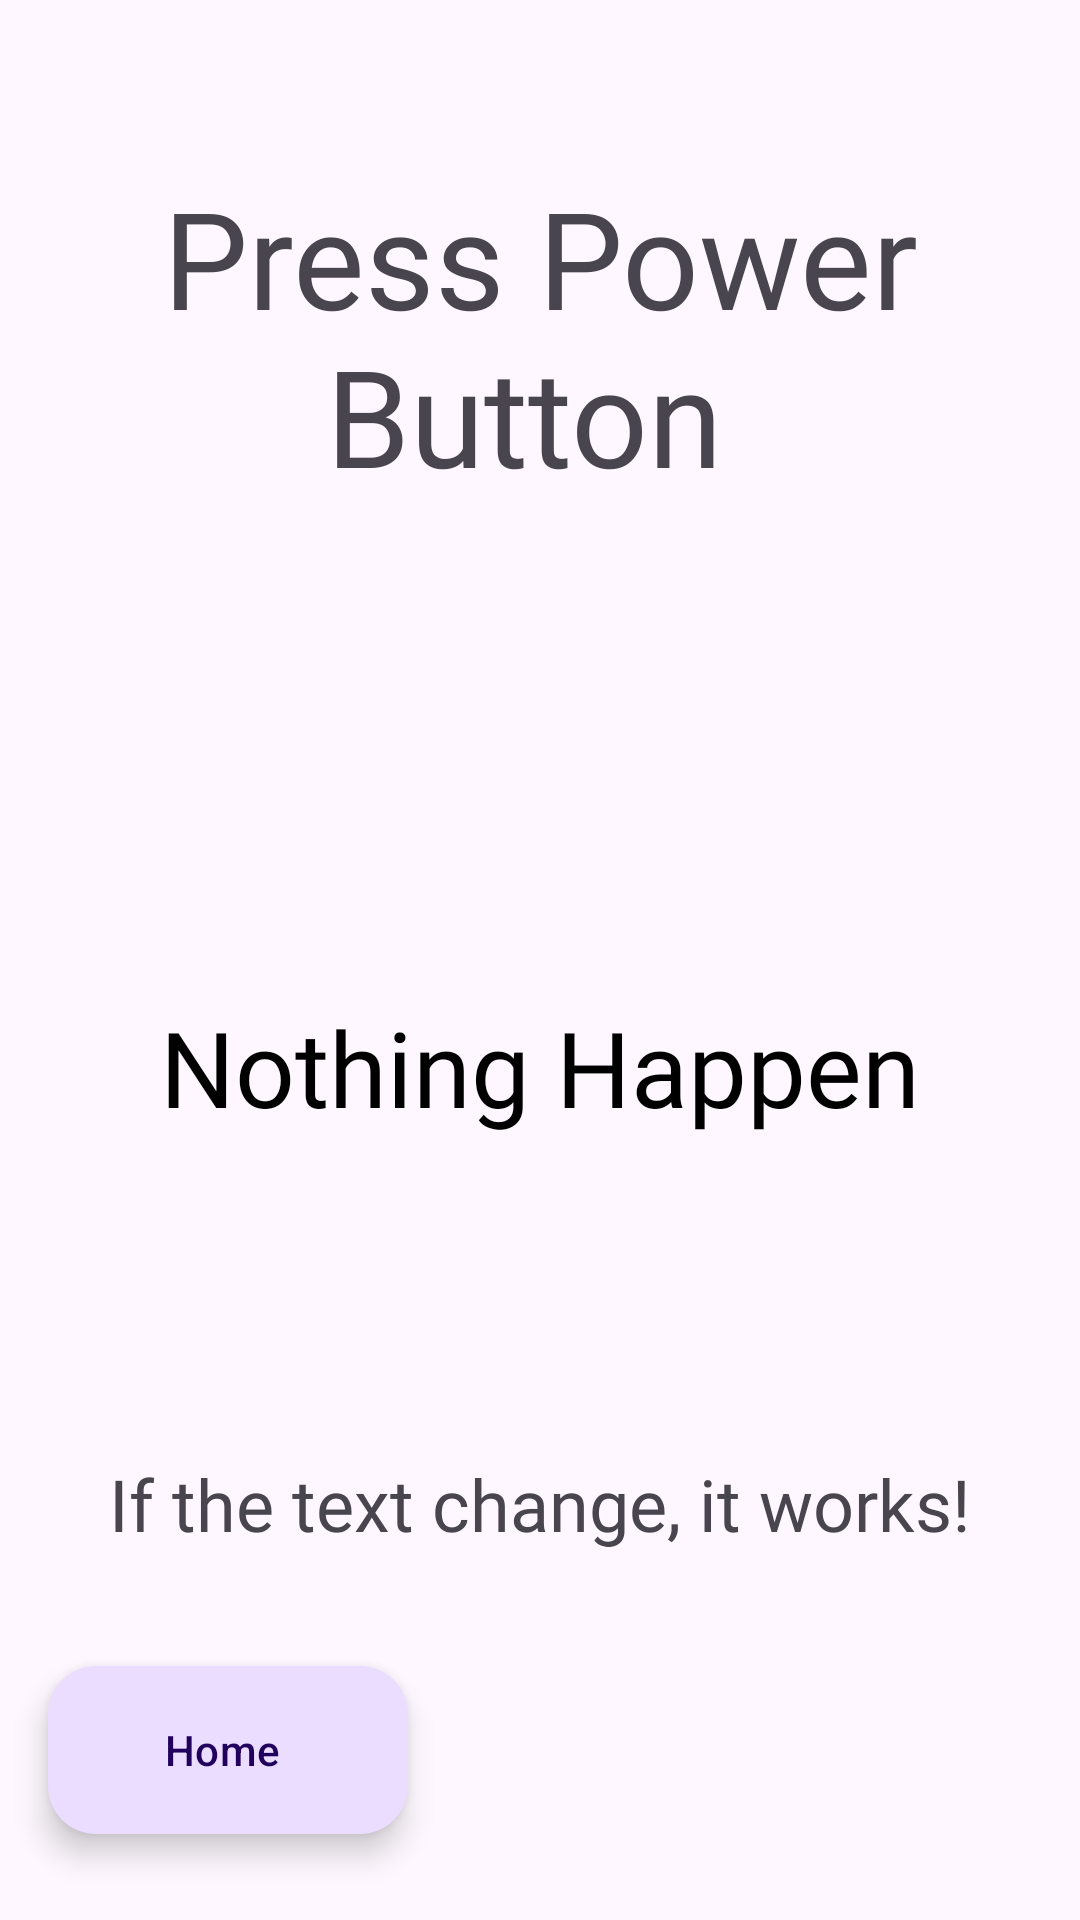

The Android layout XML behind this screen, and the referenced resources:
<!-- AndroidManifest.xml: application theme Theme.DiagnosticTool -->
<!-- res/layout/activity_test_power_button.xml -->
<?xml version="1.0" encoding="utf-8"?>
<androidx.constraintlayout.widget.ConstraintLayout xmlns:android="http://schemas.android.com/apk/res/android"
    xmlns:app="http://schemas.android.com/apk/res-auto"
    xmlns:tools="http://schemas.android.com/tools"
    android:layout_width="match_parent"
    android:layout_height="match_parent"
    tools:context=".TestPowerButton"
    android:keepScreenOn="true">

    <com.google.android.material.floatingactionbutton.ExtendedFloatingActionButton
        android:id="@+id/extended_fab"
        android:layout_width="wrap_content"
        android:layout_height="wrap_content"
        android:layout_gravity="bottom|end"
        android:layout_margin="16dp"
        android:contentDescription="extended_fab_content_desc"
        android:text="Home"
        app:icon="@drawable/ic_baseline_home_24"
        app:layout_constraintBottom_toBottomOf="parent"
        app:layout_constraintEnd_toEndOf="parent"
        app:layout_constraintHorizontal_bias="0.0"
        app:layout_constraintStart_toStartOf="parent"
        app:layout_constraintTop_toTopOf="parent"
        app:layout_constraintVertical_bias="0.977" />

    <TextView
        android:id="@+id/powerlabel"
        android:layout_width="match_parent"
        android:layout_height="240dp"
        android:fontFamily="@font/allerta_stencil"
        android:gravity="center"
        android:text="Nothing Happen"
        android:textAlignment="center"
        android:textColor="#000"
        android:textSize="35sp"
        app:layout_constraintBottom_toBottomOf="parent"
        app:layout_constraintEnd_toEndOf="parent"
        app:layout_constraintHorizontal_bias="0.497"
        app:layout_constraintStart_toStartOf="parent"
        app:layout_constraintTop_toTopOf="parent"
        app:layout_constraintVertical_bias="0.589" />

    <TextView
        android:layout_width="match_parent"
        android:layout_height="100dp"
        android:fontFamily="@font/creepster"
        android:gravity="center"
        android:text="If the text change, it works!"
        android:textAlignment="center"
        android:textSize="24sp"
        app:layout_constraintBottom_toBottomOf="parent"
        app:layout_constraintEnd_toEndOf="parent"
        app:layout_constraintStart_toStartOf="parent"
        app:layout_constraintTop_toTopOf="parent"
        app:layout_constraintVertical_bias="0.836" />

    <TextView
        android:layout_width="match_parent"
        android:layout_height="159dp"
        android:fontFamily="@font/audiowide"
        android:gravity="center"
        android:text="Press Power Button "
        android:textAlignment="center"
        android:textSize="45sp"
        app:layout_constraintBottom_toBottomOf="parent"
        app:layout_constraintEnd_toEndOf="parent"
        app:layout_constraintHorizontal_bias="0.489"
        app:layout_constraintStart_toStartOf="parent"
        app:layout_constraintTop_toTopOf="parent"
        app:layout_constraintVertical_bias="0.068" />
</androidx.constraintlayout.widget.ConstraintLayout>
<!-- resources referenced by this layout -->
<resources>
  <style name="Theme.DiagnosticTool" parent="Theme.Material3.DayNight.NoActionBar">
          
          <item name="colorPrimary">@color/purple_200</item>
          <item name="colorPrimaryVariant">@color/purple_700</item>
          <item name="colorOnPrimary">@color/black</item>
          
          <item name="colorSecondary">@color/teal_200</item>
          <item name="colorSecondaryVariant">@color/teal_200</item>
          <item name="colorOnSecondary">@color/black</item>
          
          <item name="android:statusBarColor">@color/black</item>
          
      </style>
  <color name="purple_200">#FFBB86FC</color>
  <color name="purple_700">#FF3700B3</color>
  <color name="black">#FF000000</color>
  <color name="teal_200">#FF03DAC5</color>
</resources>
